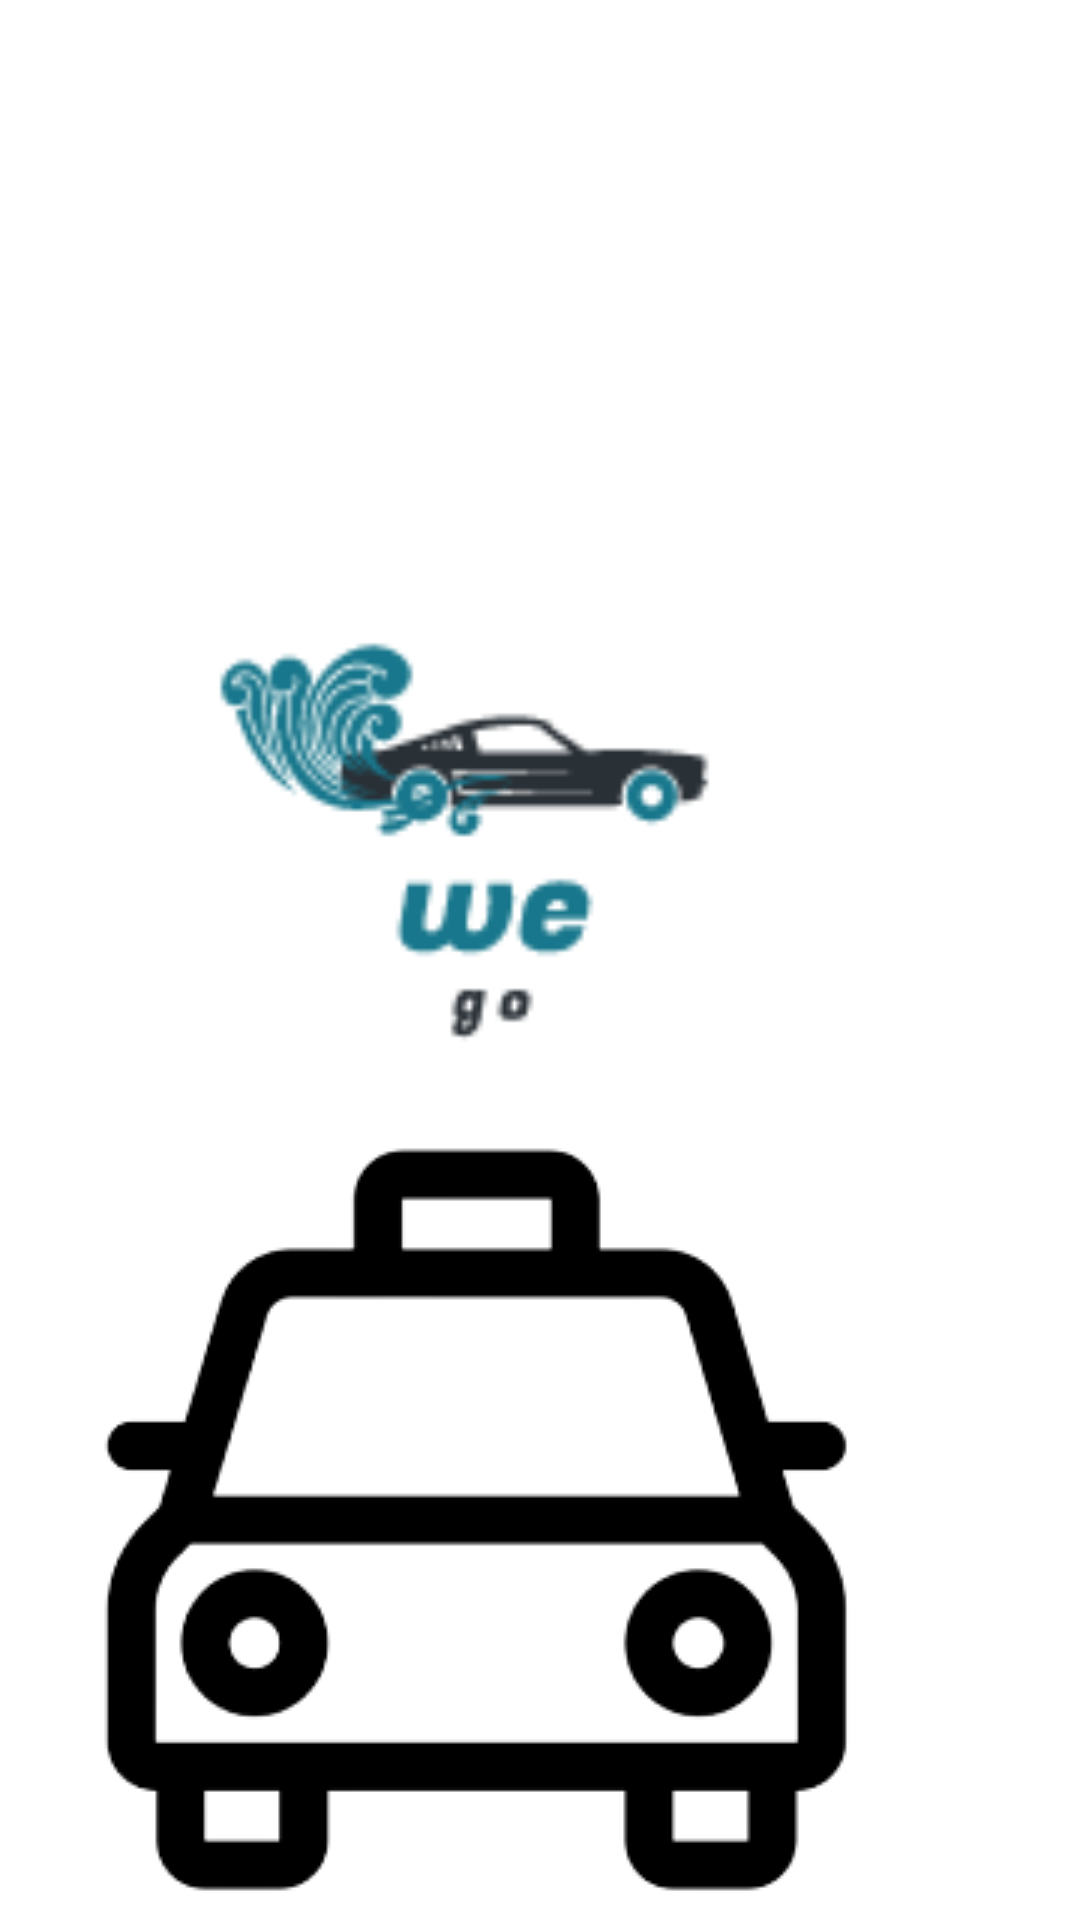

This screen was rendered from an Android layout file. Write that file and the resources it references.
<!-- AndroidManifest.xml: application theme Theme.Bunnython -->
<!-- res/layout/activity_main.xml -->
<?xml version="1.0" encoding="utf-8"?>
<androidx.constraintlayout.widget.ConstraintLayout
    xmlns:android="http://schemas.android.com/apk/res/android"
    xmlns:app="http://schemas.android.com/apk/res-auto"
    xmlns:tools="http://schemas.android.com/tools"
    android:layout_width="match_parent"
    android:layout_height="match_parent"
    tools:context=".MainActivity">

    <ImageView
        android:id="@+id/imageView"
        android:layout_width="354dp"
        android:layout_height="334dp"
        android:layout_marginTop="108dp"
        android:layout_marginEnd="16dp"
        app:layout_constraintEnd_toEndOf="parent"
        app:layout_constraintTop_toTopOf="parent"
        app:srcCompat="@drawable/mainpage" />

    <ImageView
        android:id="@+id/imageView2"
        android:layout_width="wrap_content"
        android:layout_height="wrap_content"
        android:layout_marginTop="356dp"
        android:layout_marginEnd="56dp"
        app:layout_constraintEnd_toEndOf="parent"
        app:layout_constraintTop_toTopOf="parent"
        app:srcCompat="@drawable/car" />

</androidx.constraintlayout.widget.ConstraintLayout>
<!-- resources referenced by this layout -->
<resources>
  <!-- drawable car: png bitmap (drawable, 13221 bytes) -->
  <!-- drawable mainpage: png bitmap (drawable, 5183 bytes) -->
  <style name="Theme.Bunnython" parent="Theme.MaterialComponents.DayNight.DarkActionBar">
          
          <item name="colorPrimary">@color/purple_500</item>
          <item name="colorPrimaryVariant">@color/purple_700</item>
          <item name="colorOnPrimary">@color/white</item>
          
          <item name="colorSecondary">@color/teal_200</item>
          <item name="colorSecondaryVariant">@color/teal_700</item>
          <item name="colorOnSecondary">@color/black</item>
          
          <item name="android:statusBarColor">?attr/colorPrimaryVariant</item>
          
      </style>
  <!-- not gathered from this repository: default colours our renderer supplied (Android Studio template values) -->
  <color name="purple_500">#FF6200EE</color>
  <color name="purple_700">#FF3700B3</color>
  <color name="teal_200">#FF03DAC5</color>
  <color name="teal_700">#FF018786</color>
  <color name="black">#FF000000</color>
  <color name="white">#FFFFFFFF</color>
</resources>
